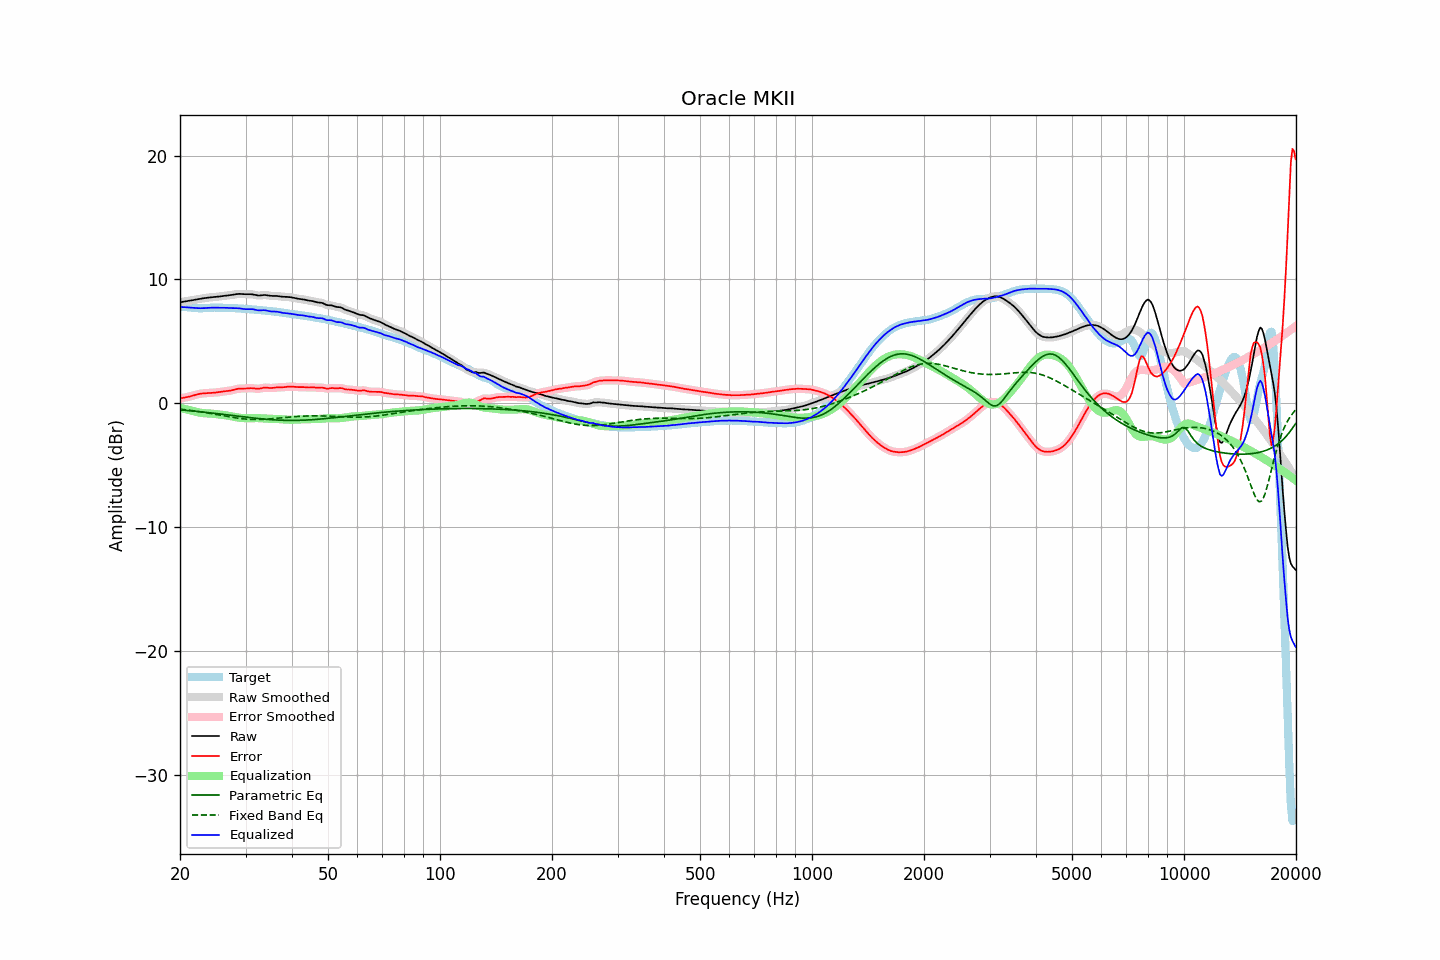

The file beside this chart, header and first rows:
frequency, raw, error, smoothed, error_smoothed, equalization, parametric_eq, fixed_band_eq, equalized_raw, equalized_smoothed, target
20.00, 8.15, 0.38, 8.15, 0.39, -0.38, -0.53, -0.48, 7.78, 7.78, 7.77
20.20, 8.18, 0.41, 8.18, 0.41, -0.40, -0.54, -0.49, 7.77, 7.77, 7.77
20.40, 8.20, 0.44, 8.20, 0.43, -0.43, -0.55, -0.51, 7.77, 7.77, 7.77
20.61, 8.23, 0.46, 8.22, 0.46, -0.46, -0.56, -0.52, 7.76, 7.76, 7.77
20.81, 8.24, 0.48, 8.24, 0.48, -0.49, -0.58, -0.54, 7.75, 7.75, 7.76
21.02, 8.26, 0.51, 8.26, 0.51, -0.52, -0.59, -0.55, 7.74, 7.74, 7.75
21.23, 8.28, 0.54, 8.28, 0.54, -0.55, -0.60, -0.57, 7.73, 7.73, 7.74
21.44, 8.31, 0.58, 8.31, 0.58, -0.59, -0.61, -0.59, 7.72, 7.72, 7.73
21.66, 8.33, 0.62, 8.33, 0.62, -0.62, -0.62, -0.60, 7.71, 7.71, 7.71
21.87, 8.35, 0.66, 8.35, 0.66, -0.66, -0.64, -0.62, 7.70, 7.70, 7.70
22.09, 8.38, 0.70, 8.38, 0.69, -0.69, -0.65, -0.64, 7.69, 7.69, 7.68
22.31, 8.40, 0.73, 8.40, 0.73, -0.72, -0.66, -0.66, 7.68, 7.68, 7.68
22.54, 8.43, 0.75, 8.43, 0.75, -0.75, -0.68, -0.68, 7.68, 7.68, 7.67
22.76, 8.45, 0.78, 8.45, 0.78, -0.77, -0.69, -0.70, 7.68, 7.68, 7.67
22.99, 8.47, 0.79, 8.47, 0.79, -0.79, -0.70, -0.72, 7.68, 7.68, 7.67
23.22, 8.49, 0.80, 8.49, 0.80, -0.80, -0.72, -0.74, 7.68, 7.68, 7.68
23.45, 8.51, 0.81, 8.51, 0.81, -0.81, -0.73, -0.76, 7.69, 7.69, 7.69
23.69, 8.52, 0.82, 8.52, 0.82, -0.82, -0.75, -0.78, 7.70, 7.70, 7.70
23.92, 8.54, 0.83, 8.54, 0.83, -0.83, -0.76, -0.80, 7.71, 7.71, 7.71
24.16, 8.55, 0.83, 8.55, 0.83, -0.83, -0.77, -0.83, 7.72, 7.72, 7.72
24.40, 8.57, 0.84, 8.57, 0.84, -0.84, -0.79, -0.85, 7.72, 7.72, 7.73
24.65, 8.58, 0.85, 8.58, 0.85, -0.85, -0.80, -0.87, 7.72, 7.72, 7.73
24.89, 8.59, 0.86, 8.59, 0.86, -0.87, -0.82, -0.90, 7.72, 7.72, 7.73
25.14, 8.60, 0.88, 8.60, 0.88, -0.88, -0.83, -0.92, 7.72, 7.72, 7.72
25.39, 8.61, 0.90, 8.62, 0.90, -0.90, -0.85, -0.94, 7.72, 7.72, 7.72
25.65, 8.63, 0.92, 8.63, 0.92, -0.91, -0.87, -0.97, 7.72, 7.72, 7.71
25.91, 8.65, 0.94, 8.65, 0.94, -0.93, -0.88, -0.99, 7.72, 7.72, 7.71
26.16, 8.66, 0.96, 8.66, 0.95, -0.95, -0.90, -1.01, 7.71, 7.71, 7.71
26.43, 8.68, 0.97, 8.68, 0.97, -0.97, -0.91, -1.04, 7.71, 7.71, 7.71
26.69, 8.69, 0.98, 8.69, 0.98, -0.98, -0.93, -1.06, 7.71, 7.71, 7.71
26.96, 8.71, 1.00, 8.71, 1.00, -1.01, -0.94, -1.08, 7.70, 7.70, 7.71
27.23, 8.72, 1.02, 8.72, 1.02, -1.03, -0.96, -1.10, 7.69, 7.69, 7.70
27.50, 8.74, 1.04, 8.74, 1.04, -1.05, -0.98, -1.13, 7.69, 7.69, 7.70
27.77, 8.76, 1.07, 8.76, 1.07, -1.08, -0.99, -1.15, 7.68, 7.68, 7.69
28.05, 8.79, 1.11, 8.79, 1.11, -1.11, -1.01, -1.17, 7.68, 7.68, 7.68
28.33, 8.81, 1.14, 8.81, 1.14, -1.13, -1.02, -1.19, 7.68, 7.68, 7.67
28.62, 8.83, 1.17, 8.82, 1.17, -1.15, -1.04, -1.21, 7.68, 7.67, 7.66
28.90, 8.83, 1.18, 8.83, 1.18, -1.17, -1.06, -1.22, 7.66, 7.66, 7.65
29.19, 8.83, 1.19, 8.83, 1.19, -1.18, -1.07, -1.24, 7.64, 7.64, 7.64
29.48, 8.82, 1.19, 8.82, 1.19, -1.19, -1.09, -1.25, 7.62, 7.62, 7.63
29.78, 8.81, 1.19, 8.81, 1.19, -1.20, -1.10, -1.27, 7.61, 7.61, 7.62
30.08, 8.80, 1.19, 8.81, 1.19, -1.21, -1.12, -1.28, 7.60, 7.60, 7.61
30.38, 8.81, 1.20, 8.81, 1.20, -1.21, -1.14, -1.29, 7.60, 7.60, 7.61
30.68, 8.81, 1.22, 8.81, 1.21, -1.20, -1.15, -1.29, 7.61, 7.61, 7.60
30.99, 8.81, 1.22, 8.81, 1.22, -1.20, -1.17, -1.30, 7.61, 7.61, 7.59
31.30, 8.79, 1.22, 8.79, 1.21, -1.20, -1.18, -1.31, 7.60, 7.60, 7.58
31.61, 8.77, 1.20, 8.77, 1.20, -1.19, -1.19, -1.31, 7.58, 7.57, 7.57
31.93, 8.73, 1.18, 8.74, 1.18, -1.19, -1.21, -1.31, 7.54, 7.54, 7.56
32.24, 8.71, 1.17, 8.71, 1.17, -1.20, -1.22, -1.31, 7.51, 7.52, 7.54
32.57, 8.70, 1.17, 8.70, 1.17, -1.20, -1.24, -1.31, 7.49, 7.50, 7.53
32.89, 8.71, 1.19, 8.71, 1.19, -1.21, -1.25, -1.31, 7.50, 7.50, 7.51
33.22, 8.72, 1.22, 8.72, 1.22, -1.22, -1.26, -1.30, 7.51, 7.51, 7.50
33.55, 8.74, 1.25, 8.74, 1.25, -1.22, -1.27, -1.30, 7.52, 7.51, 7.49
33.89, 8.74, 1.26, 8.74, 1.26, -1.23, -1.29, -1.29, 7.51, 7.51, 7.48
34.23, 8.73, 1.26, 8.73, 1.26, -1.24, -1.30, -1.28, 7.49, 7.49, 7.47
34.57, 8.71, 1.25, 8.71, 1.25, -1.25, -1.31, -1.27, 7.46, 7.46, 7.46
34.92, 8.68, 1.23, 8.68, 1.24, -1.26, -1.32, -1.26, 7.43, 7.43, 7.45
35.27, 8.67, 1.23, 8.67, 1.24, -1.26, -1.33, -1.25, 7.41, 7.41, 7.43
35.62, 8.67, 1.25, 8.67, 1.25, -1.26, -1.34, -1.24, 7.41, 7.41, 7.42
35.97, 8.67, 1.27, 8.67, 1.27, -1.26, -1.34, -1.23, 7.41, 7.41, 7.40
... 635 more rows
